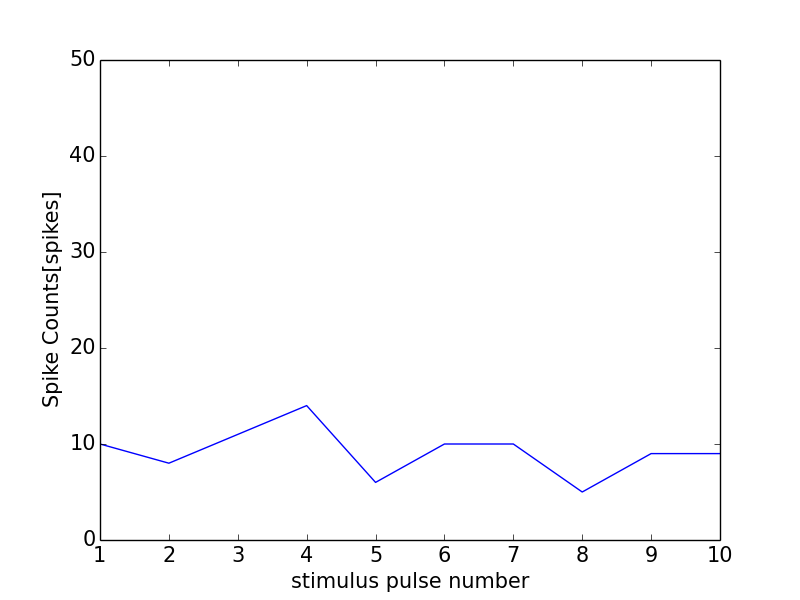

The file beside this chart, header and first rows:
0, 0.0
0, 0
1, 10
2, 8
3, 11
4, 14
5, 6
6, 10
7, 10
8, 5
9, 9
10, 9
11, 1
